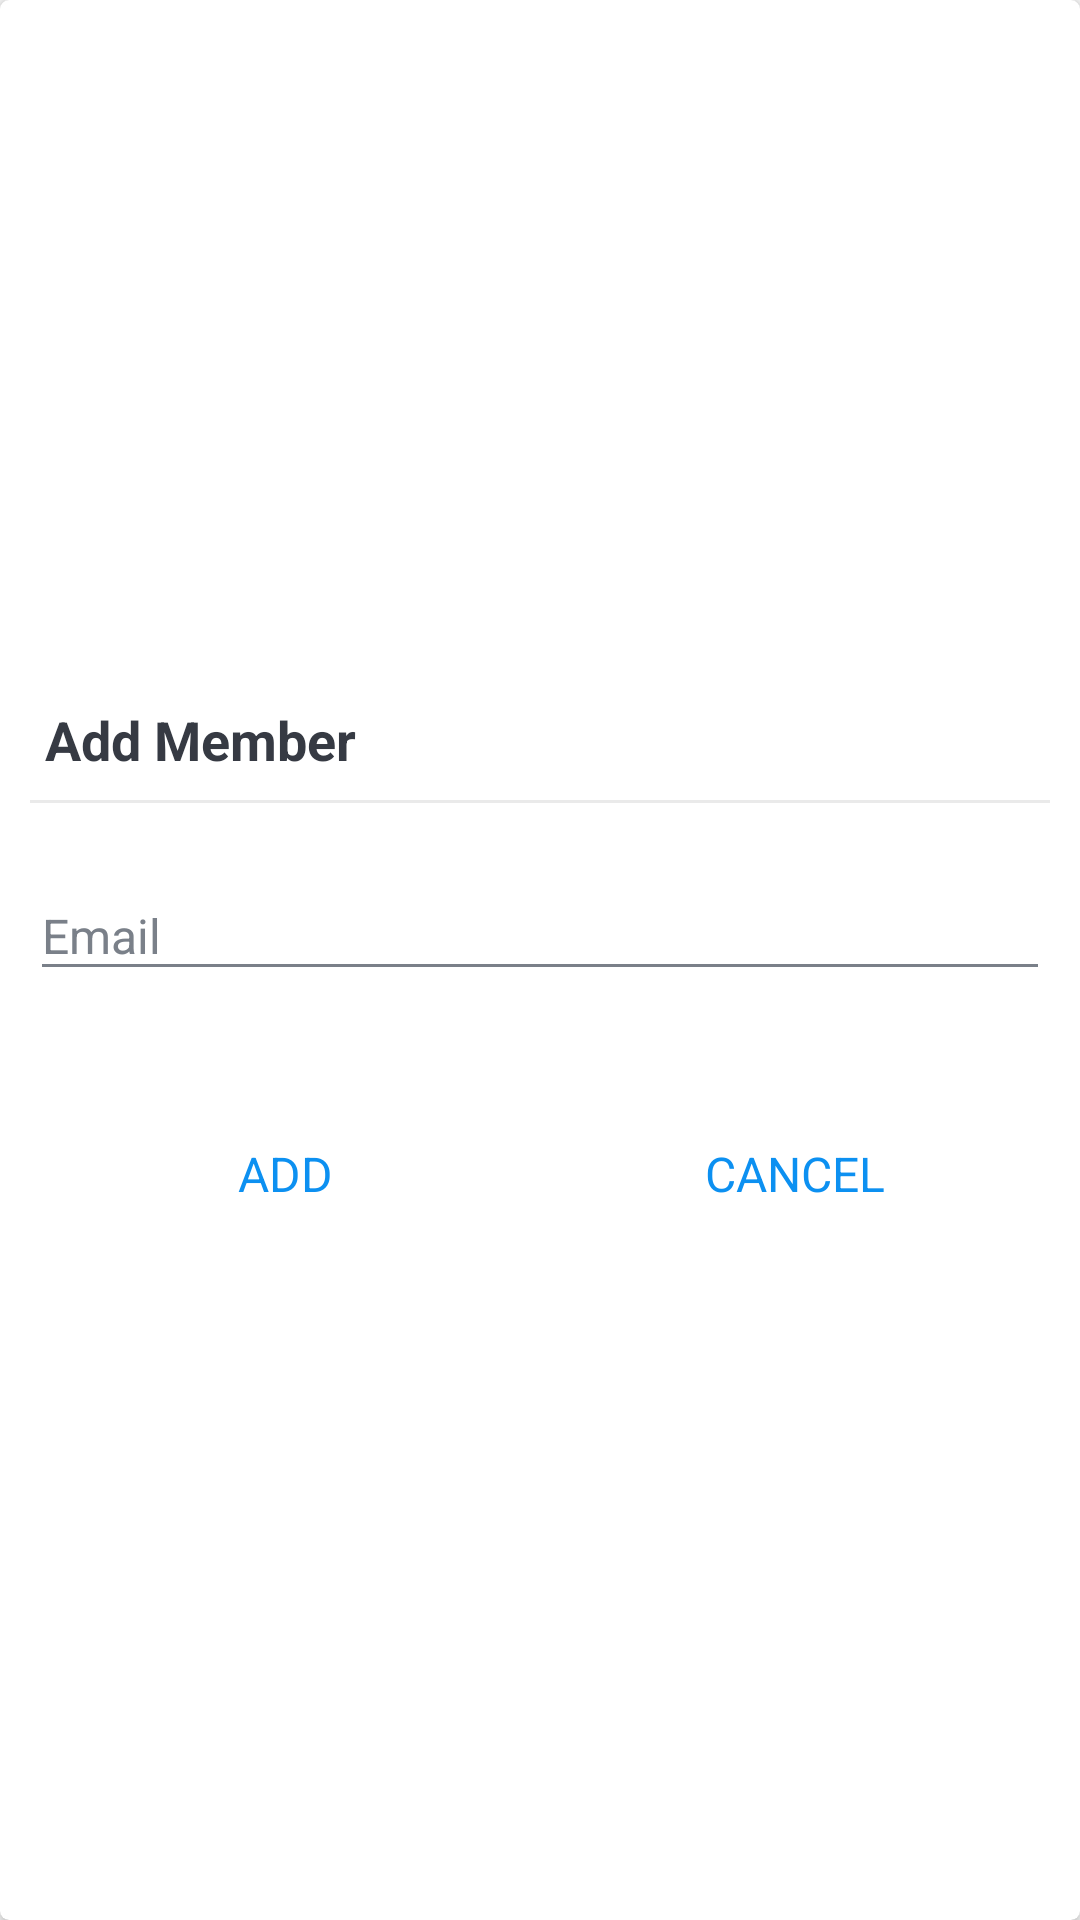

Produce the Android XML layout that renders to this screen, including the resource entries it uses.
<!-- AndroidManifest.xml: application theme AppTheme -->
<!-- res/layout/dialog_search_member.xml -->
<?xml version="1.0" encoding="utf-8"?>
<FrameLayout
    xmlns:android="http://schemas.android.com/apk/res/android"
    android:layout_width="match_parent"
    android:layout_height="match_parent"
    xmlns:app="http://schemas.android.com/apk/res-auto">

    <androidx.cardview.widget.CardView
        android:layout_width="match_parent"
        android:layout_height="match_parent"
        android:background="@drawable/shape_dialog_rounded"
        app:cardCornerRadius="3dp"
        app:cardElevation="3dp">

        <LinearLayout
            android:layout_width="match_parent"
            android:layout_height="match_parent"
            android:gravity="center"
            android:orientation="vertical"
            android:padding="10dp">

            <TextView
                android:id="@+id/tvDialogTitle"
                android:layout_width="match_parent"
                android:layout_height="wrap_content"
                android:padding="5dp"
                android:text="@string/search_member"
                android:textColor="@color/primary_text_color"
                android:textSize="18sp"
                android:textStyle="bold"/>
            
            <View
                android:layout_width="match_parent"
                android:layout_height="1dp"
                android:layout_marginTop="3dp"
                android:layout_marginBottom="3dp"
                android:background="@color/divider_color"/>
            
            <com.google.android.material.textfield.TextInputLayout
                android:layout_width="match_parent"
                android:layout_height="wrap_content"
                android:theme="@style/TextInputLayoutAppearance"
                android:layout_marginTop="10dp">

                <androidx.appcompat.widget.AppCompatEditText
                    android:id="@+id/et_email_search_member"
                    android:layout_width="match_parent"
                    android:layout_height="wrap_content"
                    android:hint="@string/email"
                    android:textColor="@color/primary_text_color"
                    android:textColorHint="@color/secondary_text_color"
                    android:inputType="textEmailAddress"
                    android:textSize="16sp"/>

            </com.google.android.material.textfield.TextInputLayout>

            <LinearLayout
                android:layout_width="match_parent"
                android:layout_height="40dp"
                android:layout_marginTop="40dp"
                android:orientation="horizontal">

                <TextView
                    android:id="@+id/tv_add"
                    android:layout_width="0dp"
                    android:layout_height="match_parent"
                    android:layout_weight="1"
                    android:background="?attr/selectableItemBackground"
                    android:gravity="center"
                    android:padding="10dp"
                    android:text="@string/add"
                    android:textColor="@color/colorAccent"
                    android:textSize="16sp"/>

                <TextView
                    android:id="@+id/tv_cancel"
                    android:layout_width="0dp"
                    android:layout_height="match_parent"
                    android:layout_weight="1"
                    android:background="?attr/selectableItemBackground"
                    android:gravity="center"
                    android:padding="10dp"
                    android:text="@string/cancel"
                    android:textColor="@color/colorAccent"
                    android:textSize="16sp"/>

            </LinearLayout>

        </LinearLayout>

    </androidx.cardview.widget.CardView>

</FrameLayout>
<!-- resources referenced by this layout -->
<resources>
  <color name="colorAccent">#0C90F1</color>
  <color name="divider_color">#EAEAEA</color>
  <color name="primary_text_color">#363A43</color>
  <color name="secondary_text_color">#7A8089</color>
  <string name="add">ADD</string>
  <string name="cancel">CANCEL</string>
  <string name="email">Email</string>
  <string name="search_member">Add Member</string>
  <style name="TextInputLayoutAppearance" parent="Widget.MaterialComponents.TextInputLayout.OutlinedBox">
          
          <item name="android:textColor">@color/secondary_text_color</item>
          <item name="android:textColorHint">@color/secondary_text_color</item>
          <item name="colorControlNormal">@color/secondary_text_color</item>
          <item name="colorControlActivated">@color/secondary_text_color</item>
          <item name="colorControlHighlight">@color/secondary_text_color</item>
      </style>
  <style name="AppTheme" parent="Theme.AppCompat.Light.NoActionBar">
          
          <item name="colorPrimary">@color/colorPrimary</item>
          <item name="colorPrimaryVariant">@color/colorPrimaryDark</item>
          <item name="colorOnPrimary">@color/white</item>
          <item name="colorAccent">@color/colorPrimaryAccent</item>
          <item name="cardViewStyle">@style/CardView.Light</item>
          
          <item name="colorSecondary">@color/teal_200</item>
          <item name="colorSecondaryVariant">@color/teal_700</item>
          <item name="colorOnSecondary">@color/black</item>
          
          <item name="android:statusBarColor" tools:targetApi="l">?attr/colorPrimaryVariant</item>
          
      </style>
  <color name="colorPrimary">#0C90F1</color>
  <color name="colorPrimaryDark">#0591F8</color>
  <color name="white">#FFFFFF</color>
  <color name="colorPrimaryAccent">#0C90F1</color>
  <color name="teal_200">#FF03DAC5</color>
  <color name="teal_700">#FF018786</color>
  <color name="black">#000000</color>
</resources>
